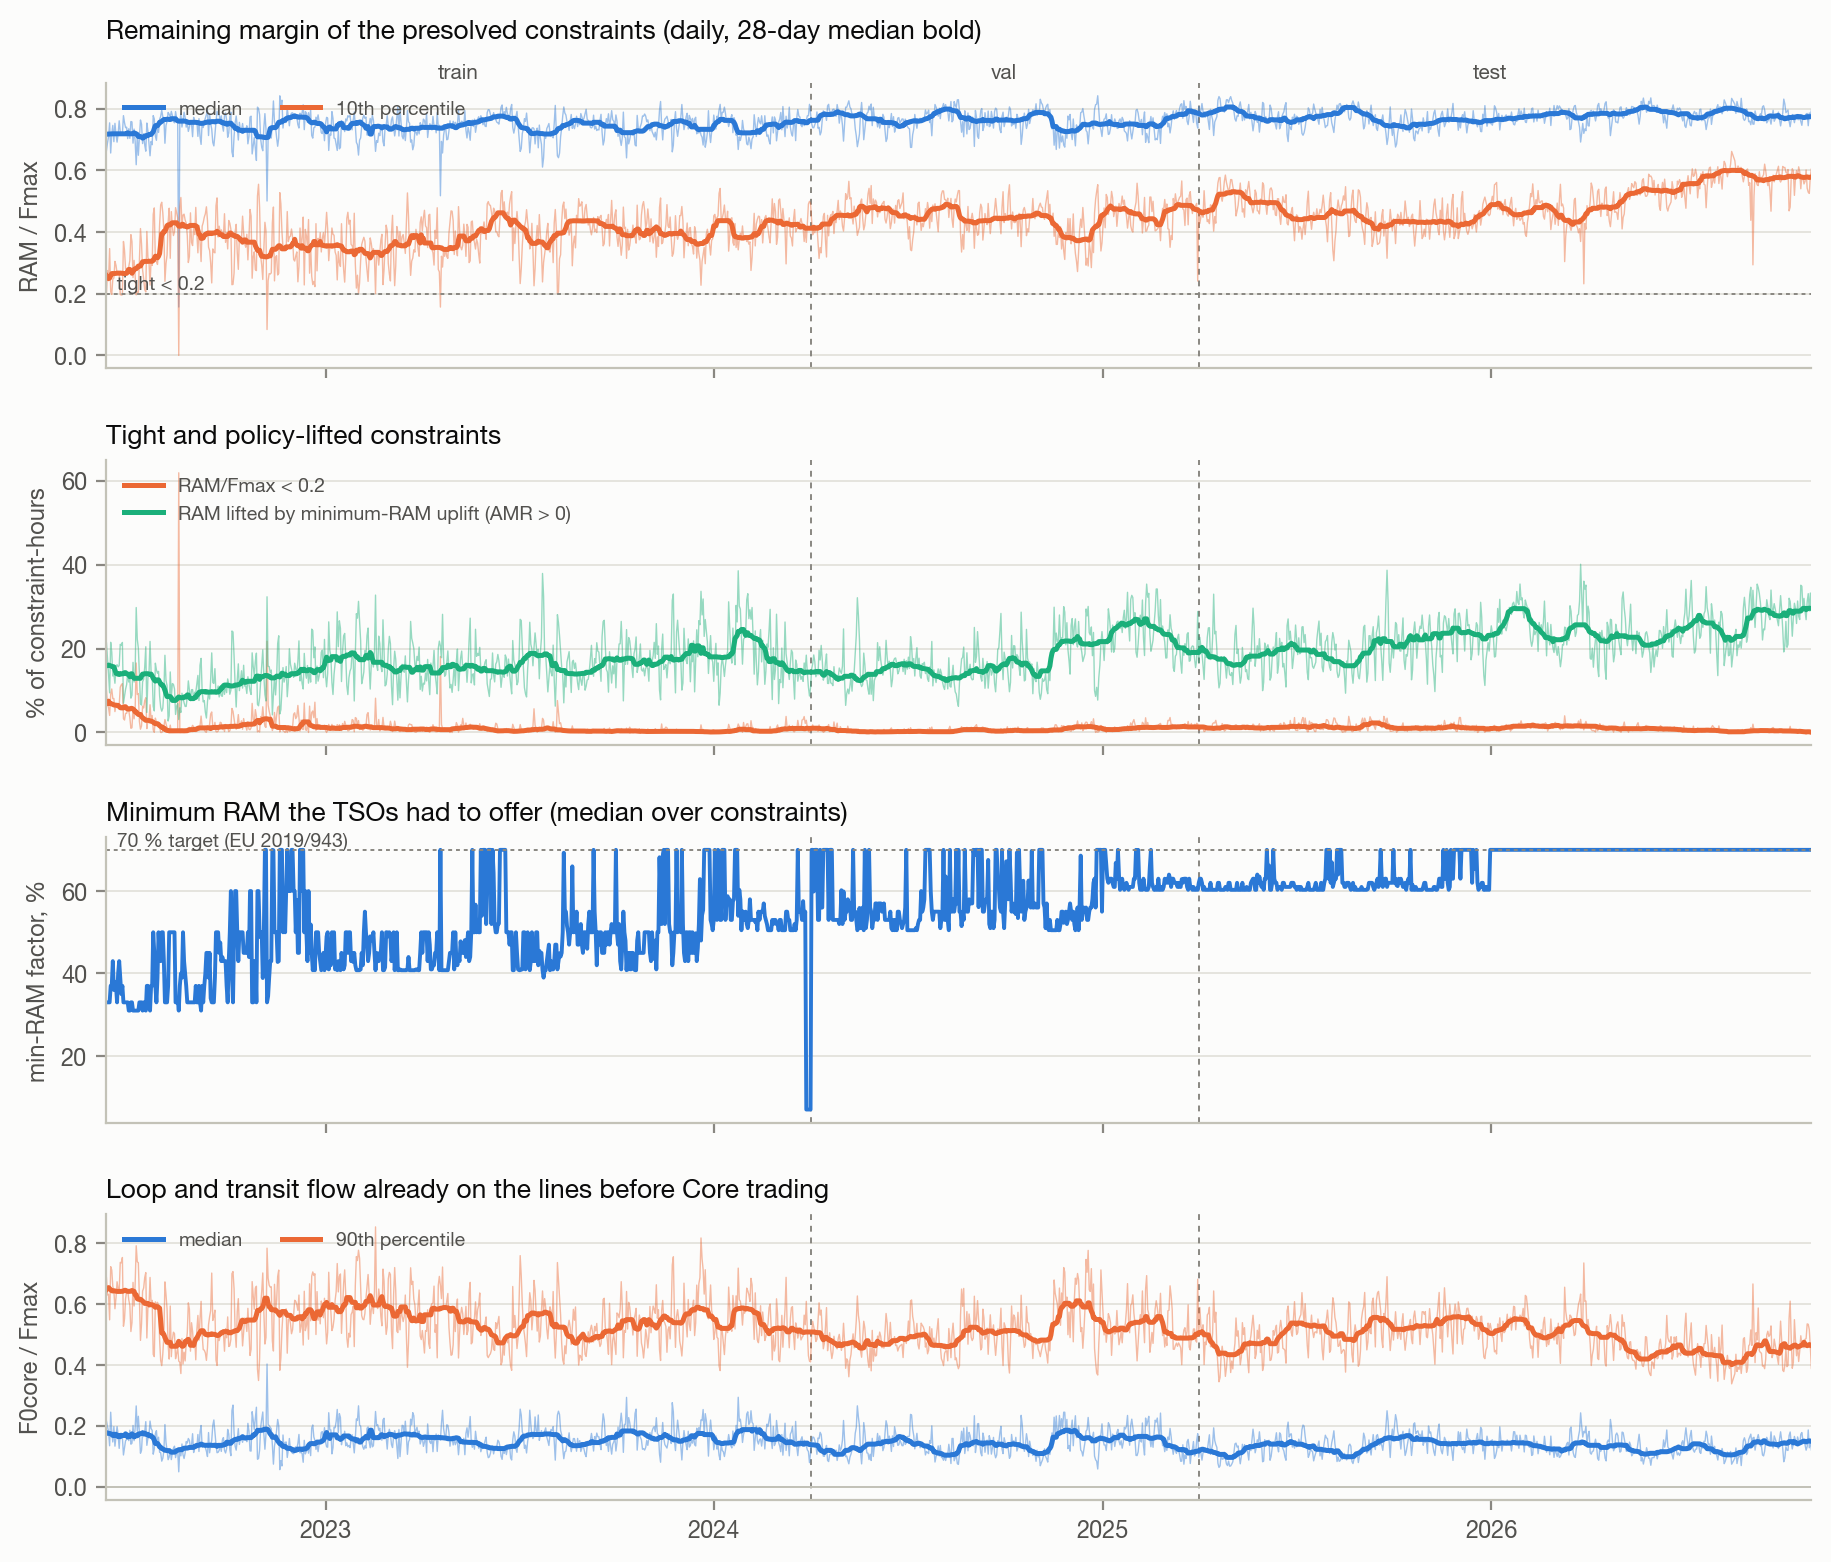

The file beside this chart, header and first rows:
day, ram_median, ram_p10, tight_share, lifted_share, minram_median, loop_median, loop_p90
2022-06-09, 0.6644, 0.1996, 0.1005, 0.2137, 0.33, 0.2158, 0.6868
2022-06-10, 0.6895, 0.2753, 0.06814, 0.1761, 0.33, 0.197, 0.6299
2022-06-11, 0.7094, 0.2423, 0.05905, 0.1385, 0.33, 0.1812, 0.6322
2022-06-12, 0.7542, 0.3463, 0.04058, 0.09442, 0.33, 0.1342, 0.5481
2022-06-13, 0.6564, 0.2064, 0.09076, 0.2149, 0.37, 0.2445, 0.723
2022-06-14, 0.7176, 0.1978, 0.1036, 0.1916, 0.37, 0.18, 0.7118
2022-06-15, 0.746, 0.2473, 0.08047, 0.1345, 0.43, 0.1466, 0.658
2022-06-16, 0.6931, 0.251, 0.08089, 0.1387, 0.36, 0.197, 0.6439
2022-06-17, 0.7527, 0.305, 0.04973, 0.1173, 0.38, 0.1329, 0.5846
2022-06-18, 0.7163, 0.2919, 0.06559, 0.1576, 0.37, 0.1639, 0.621
2022-06-19, 0.6917, 0.267, 0.06486, 0.1614, 0.33, 0.197, 0.6733
2022-06-20, 0.7181, 0.266, 0.06889, 0.1563, 0.4, 0.172, 0.6504
2022-06-21, 0.7608, 0.2653, 0.06441, 0.1597, 0.43, 0.1256, 0.6414
2022-06-22, 0.7252, 0.1975, 0.1079, 0.2099, 0.39, 0.1747, 0.7371
2022-06-23, 0.7187, 0.1959, 0.1136, 0.2073, 0.35, 0.1752, 0.7354
2022-06-24, 0.7186, 0.1966, 0.1162, 0.2145, 0.37, 0.162, 0.7531
2022-06-25, 0.7776, 0.3695, 0.03311, 0.06977, 0.33, 0.1039, 0.5272
2022-06-26, 0.7547, 0.3406, 0.02966, 0.08602, 0.33, 0.1282, 0.5514
2022-06-27, 0.7385, 0.2801, 0.04552, 0.103, 0.33, 0.1513, 0.6174
2022-06-28, 0.7402, 0.2822, 0.04551, 0.1142, 0.33, 0.1544, 0.6423
2022-06-29, 0.7032, 0.2626, 0.05673, 0.141, 0.33, 0.1771, 0.6466
2022-06-30, 0.7351, 0.2876, 0.05259, 0.1202, 0.31, 0.151, 0.6139
2022-07-01, 0.704, 0.3074, 0.03554, 0.1272, 0.31, 0.1853, 0.596
2022-07-02, 0.7584, 0.3916, 0.009972, 0.08177, 0.33, 0.1393, 0.5098
2022-07-03, 0.7571, 0.3692, 0.01129, 0.08867, 0.33, 0.1425, 0.5387
2022-07-04, 0.6883, 0.2527, 0.05804, 0.167, 0.31, 0.2008, 0.6712
2022-07-05, 0.734, 0.3082, 0.03249, 0.1202, 0.31, 0.1509, 0.5936
2022-07-06, 0.6942, 0.2585, 0.05503, 0.1438, 0.31, 0.1921, 0.6658
2022-07-07, 0.6184, 0.1964, 0.1655, 0.2976, 0.31, 0.2651, 0.7917
2022-07-08, 0.7142, 0.2062, 0.09044, 0.2221, 0.31, 0.1829, 0.7389
2022-07-09, 0.649, 0.2044, 0.09276, 0.201, 0.31, 0.2311, 0.7361
2022-07-10, 0.7053, 0.3029, 0.02627, 0.1386, 0.33, 0.1767, 0.6185
2022-07-11, 0.7634, 0.4114, 0.007789, 0.06825, 0.33, 0.1096, 0.4807
2022-07-12, 0.7496, 0.362, 0.01547, 0.06526, 0.33, 0.1195, 0.5346
2022-07-13, 0.687, 0.2776, 0.06269, 0.1208, 0.31, 0.1836, 0.6428
2022-07-14, 0.7189, 0.2476, 0.05847, 0.1269, 0.33, 0.1644, 0.653
2022-07-15, 0.6824, 0.2133, 0.07585, 0.1557, 0.32, 0.1801, 0.6872
2022-07-16, 0.6623, 0.2059, 0.08271, 0.2042, 0.31, 0.2134, 0.7035
2022-07-17, 0.7536, 0.402, 0.009171, 0.04776, 0.37, 0.1356, 0.4885
2022-07-18, 0.7277, 0.3181, 0.02864, 0.1309, 0.37, 0.1594, 0.5887
2022-07-19, 0.6888, 0.3046, 0.02838, 0.1395, 0.34, 0.1697, 0.5899
2022-07-20, 0.6473, 0.228, 0.06599, 0.2169, 0.31, 0.2154, 0.6875
2022-07-21, 0.6939, 0.3108, 0.02936, 0.1428, 0.37, 0.1905, 0.5988
2022-07-22, 0.6832, 0.2918, 0.04042, 0.1405, 0.37, 0.1846, 0.6122
2022-07-23, 0.7777, 0.4579, 0.005848, 0.06199, 0.5, 0.1065, 0.4345
2022-07-24, 0.7665, 0.4783, 0.0003836, 0.0514, 0.45, 0.124, 0.4274
2022-07-25, 0.7114, 0.3054, 0.03418, 0.165, 0.37, 0.1738, 0.6072
2022-07-26, 0.6976, 0.3053, 0.0256, 0.1489, 0.33, 0.1836, 0.5966
2022-07-27, 0.7442, 0.295, 0.02096, 0.1412, 0.39, 0.1382, 0.6057
2022-07-28, 0.7231, 0.3362, 0.02363, 0.1455, 0.5, 0.1623, 0.5967
2022-07-29, 0.7653, 0.4247, 0.01477, 0.08745, 0.45, 0.1129, 0.4825
2022-07-30, 0.7752, 0.488, 0.0, 0.06019, 0.43, 0.1115, 0.4144
2022-07-31, 0.7951, 0.4967, 0.0, 0.05078, 0.5, 0.08357, 0.3976
2022-08-01, 0.7739, 0.4626, 0.002728, 0.05768, 0.5, 0.09299, 0.4359
2022-08-02, 0.77, 0.4046, 0.0136, 0.09713, 0.43, 0.1173, 0.4971
2022-08-03, 0.688, 0.2403, 0.03072, 0.1839, 0.33, 0.2039, 0.6729
2022-08-04, 0.746, 0.2983, 0.02089, 0.1237, 0.33, 0.1453, 0.6308
2022-08-05, 0.7585, 0.3252, 0.01135, 0.1114, 0.33, 0.1193, 0.5841
2022-08-06, 0.7879, 0.4313, 0.001108, 0.02733, 0.37, 0.08834, 0.4656
2022-08-07, 0.7821, 0.4774, 0.000364, 0.04004, 0.5, 0.09744, 0.4191
... 1,537 more rows
